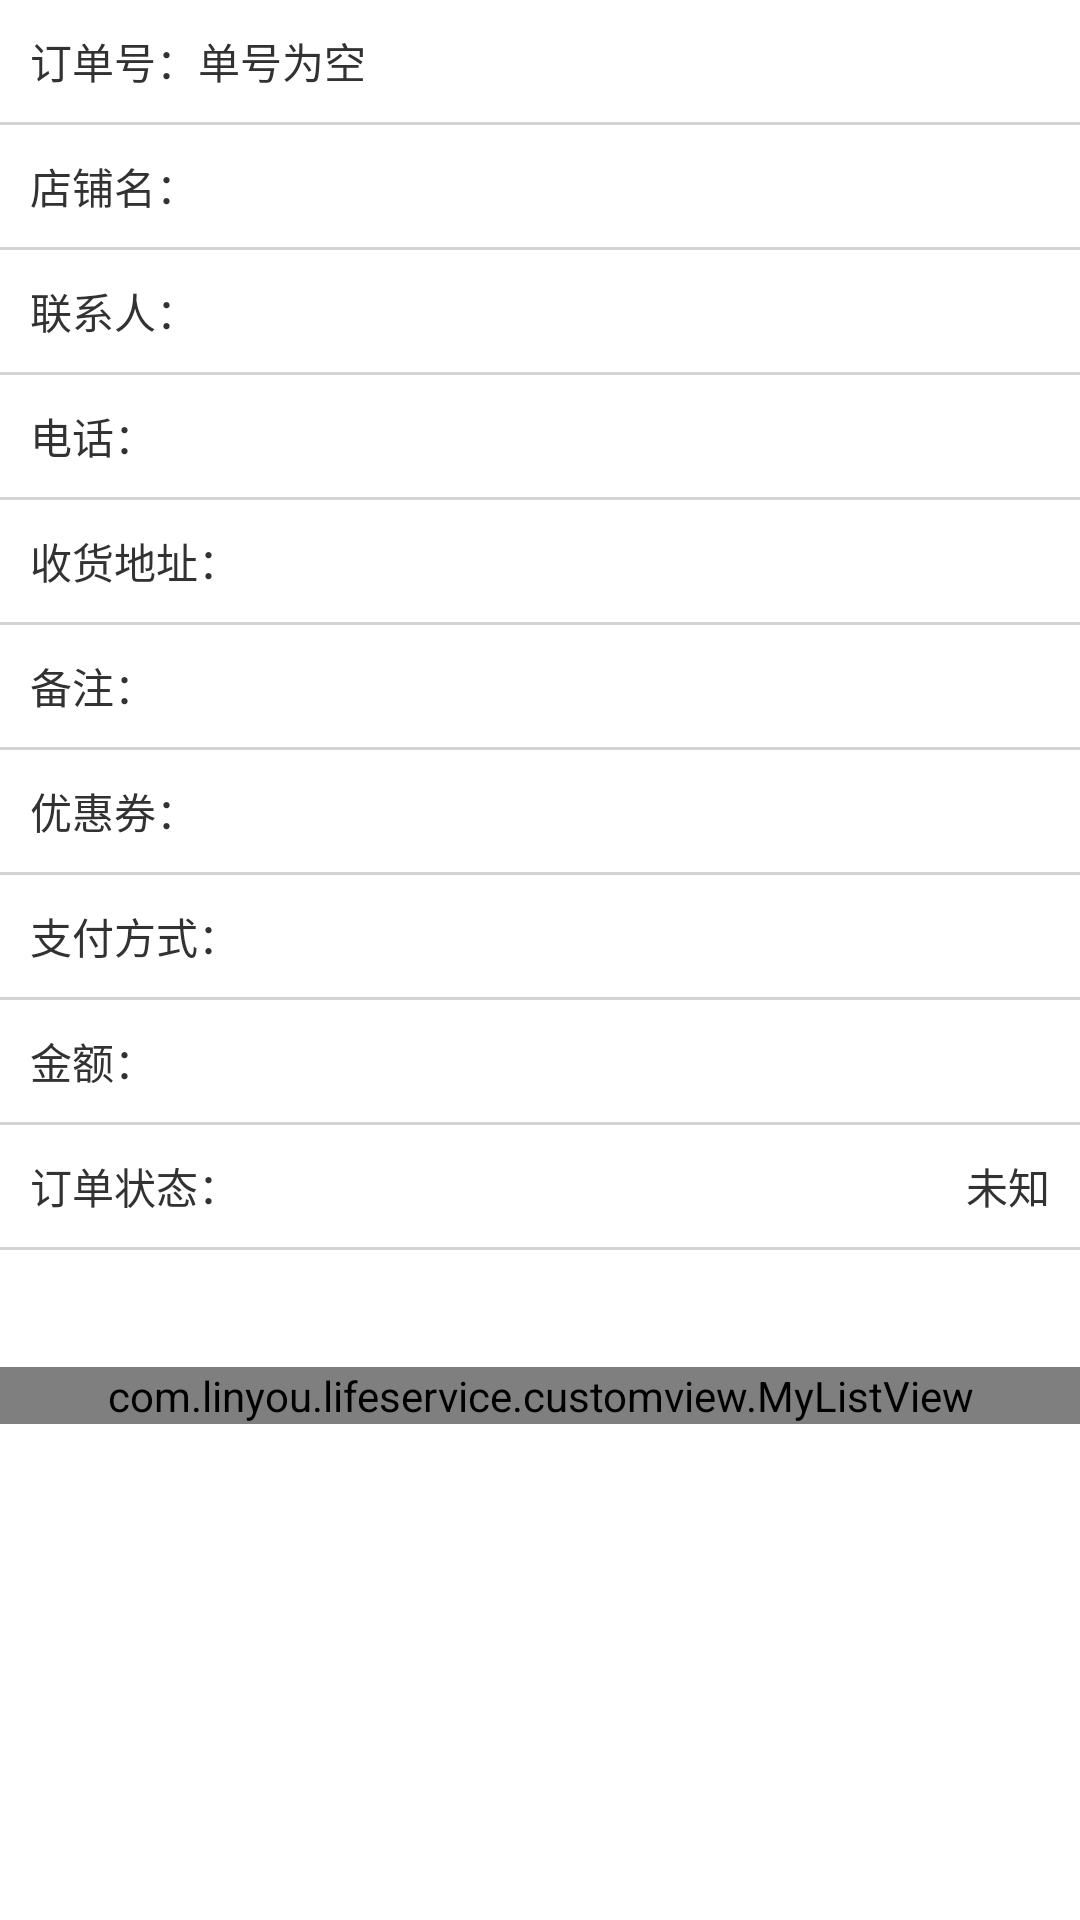

Reconstruct the res/layout file that produces this screen, plus the resources it refers to.
<!-- AndroidManifest.xml: activity theme android:Theme.Light.NoTitleBar -->
<!-- res/layout/activity_orderdetail.xml -->
<?xml version="1.0" encoding="utf-8"?>
<ScrollView xmlns:android="http://schemas.android.com/apk/res/android"
    android:layout_width="match_parent"
    android:layout_height="fill_parent" >

    <LinearLayout
        android:layout_width="match_parent"
        android:layout_height="fill_parent"
        android:orientation="vertical" >

        <LinearLayout
            android:layout_width="match_parent"
            android:layout_height="wrap_content"
            android:background="@color/white"
            android:orientation="horizontal"
            android:padding="10dp" >

            <TextView
                android:layout_width="wrap_content"
                android:layout_height="wrap_content"
                android:text="订单号：" />

            <TextView
                android:id="@+id/textOrderNum"
                android:layout_width="0dp"
                android:layout_height="wrap_content"
                android:layout_weight="1"
                android:text="单号为空" />

            <TextView
                android:id="@+id/textTime"
                android:layout_width="wrap_content"
                android:layout_height="wrap_content"
                android:text="" />
        </LinearLayout>

        <include layout="@layout/divider_gray" />
        <LinearLayout
            android:layout_width="match_parent"
            android:layout_height="wrap_content"
            android:background="@color/white"
            android:orientation="horizontal"
            android:padding="10dp" >

            <TextView
                android:layout_width="wrap_content"
                android:layout_height="wrap_content"
                android:text="店铺名：" />

            <TextView
                android:id="@+id/sellerName"
                android:layout_width="0dp"
                android:layout_height="wrap_content"
                android:layout_weight="1"
                android:gravity="right"
                android:text="" />
        </LinearLayout>
        <include layout="@layout/divider_gray" />
        <LinearLayout
            android:layout_width="match_parent"
            android:layout_height="wrap_content"
            android:background="@color/white"
            android:orientation="horizontal"
            android:padding="10dp" >

            <TextView
                android:layout_width="wrap_content"
                android:layout_height="wrap_content"
                android:text="联系人：" />

            <TextView
                android:id="@+id/textName"
                android:layout_width="0dp"
                android:layout_height="wrap_content"
                android:layout_weight="1"
                android:gravity="right"
                android:text="" />
        </LinearLayout>

        <include layout="@layout/divider_gray" />

        <LinearLayout
            android:layout_width="match_parent"
            android:layout_height="wrap_content"
            android:background="@color/white"
            android:orientation="horizontal"
            android:padding="10dp" >

            <TextView
                android:layout_width="wrap_content"
                android:layout_height="wrap_content"
                android:text="电话：" />

            <TextView
                android:id="@+id/textPhone"
                android:layout_width="0dp"
                android:layout_height="wrap_content"
                android:layout_weight="1"
                android:gravity="right"
                android:text="" />
        </LinearLayout>

        <include layout="@layout/divider_gray" />

        <LinearLayout
            android:layout_width="match_parent"
            android:layout_height="wrap_content"
            android:background="@color/white"
            android:orientation="horizontal"
            android:padding="10dp" >

            <TextView
                android:layout_width="wrap_content"
                android:layout_height="wrap_content"
                android:text="收货地址：" />

            <TextView
                android:id="@+id/textAddr"
                android:layout_width="0dp"
                android:layout_height="wrap_content"
                android:layout_weight="1"
                android:gravity="right"
                android:text="" />
        </LinearLayout>

        <include layout="@layout/divider_gray" />

        <LinearLayout
            android:layout_width="match_parent"
            android:layout_height="wrap_content"
            android:background="@color/white"
            android:orientation="horizontal"
            android:padding="10dp" >

            <TextView
                android:layout_width="wrap_content"
                android:layout_height="wrap_content"
                android:text="备注：" />

            <TextView
                android:id="@+id/textRemark"
                android:layout_width="0dp"
                android:layout_height="wrap_content"
                android:layout_weight="1"
                android:gravity="right" />
        </LinearLayout>

        <include layout="@layout/divider_gray" />

        <LinearLayout
            android:layout_width="match_parent"
            android:layout_height="wrap_content"
            android:background="@color/white"
            android:orientation="horizontal"
            android:padding="10dp" >

            <TextView
                android:layout_width="wrap_content"
                android:layout_height="wrap_content"
                android:text="优惠券：" />

            <TextView
                android:id="@+id/textDiscount"
                android:layout_width="0dp"
                android:layout_height="wrap_content"
                android:layout_weight="1"
                android:gravity="right"
                android:text="" />
        </LinearLayout>

        <include layout="@layout/divider_gray" />

        <LinearLayout
            android:layout_width="match_parent"
            android:layout_height="wrap_content"
            android:background="@color/white"
            android:orientation="horizontal"
            android:padding="10dp" >

            <TextView
                android:layout_width="wrap_content"
                android:layout_height="wrap_content"
                android:text="支付方式：" />

            <TextView
                android:id="@+id/textPayType"
                android:layout_width="0dp"
                android:layout_height="wrap_content"
                android:layout_weight="1"
                android:gravity="right"
                android:text="" />
        </LinearLayout>

        <include layout="@layout/divider_gray" />

        <LinearLayout
            android:layout_width="match_parent"
            android:layout_height="wrap_content"
            android:background="@color/white"
            android:orientation="horizontal"
            android:padding="10dp" >

            <TextView
                android:layout_width="wrap_content"
                android:layout_height="wrap_content"
                android:text="金额：" />

            <TextView
                android:id="@+id/textCost"
                android:layout_width="0dp"
                android:layout_height="wrap_content"
                android:layout_weight="1"
                android:gravity="right"
                android:text="" />
        </LinearLayout>

        <include layout="@layout/divider_gray" />

        <LinearLayout
            android:layout_width="match_parent"
            android:layout_height="wrap_content"
            android:background="@color/white"
            android:orientation="horizontal"
            android:padding="10dp" >

            <TextView
                android:layout_width="wrap_content"
                android:layout_height="wrap_content"
                android:text="订单状态：" />

            <TextView
                android:id="@+id/textState"
                android:layout_width="0dp"
                android:layout_height="wrap_content"
                android:layout_weight="1"
                android:gravity="right"
                android:text="未知" />
        </LinearLayout>

        <include layout="@layout/divider_gray" />

        <TextView
            android:id="@+id/textCount"
            android:layout_width="wrap_content"
            android:layout_height="wrap_content"
            android:padding="10dp"
            android:text=""
            android:textColor="@color/green" />

        <com.linyou.lifeservice.customview.MyListView
            android:id="@+id/listGoods"
            android:layout_width="match_parent"
            android:layout_height="fill_parent"
            android:background="@color/white"
            android:divider="@color/lightgrey"
            android:dividerHeight="1dp" />
    </LinearLayout>

</ScrollView>
<!-- res/layout/divider_gray.xml (included above) -->
<?xml version="1.0" encoding="utf-8"?>
<LinearLayout xmlns:android="http://schemas.android.com/apk/res/android"
    android:layout_width="match_parent"
    android:layout_height="1dp"
    android:background="@color/lightgrey"
    android:orientation="vertical" >

</LinearLayout>
<!-- resources referenced by this layout -->
<resources>
  <color name="green">#008000</color>
  <color name="lightgrey">#d3d3d3</color>
  <color name="white">#ffffff</color>
</resources>
